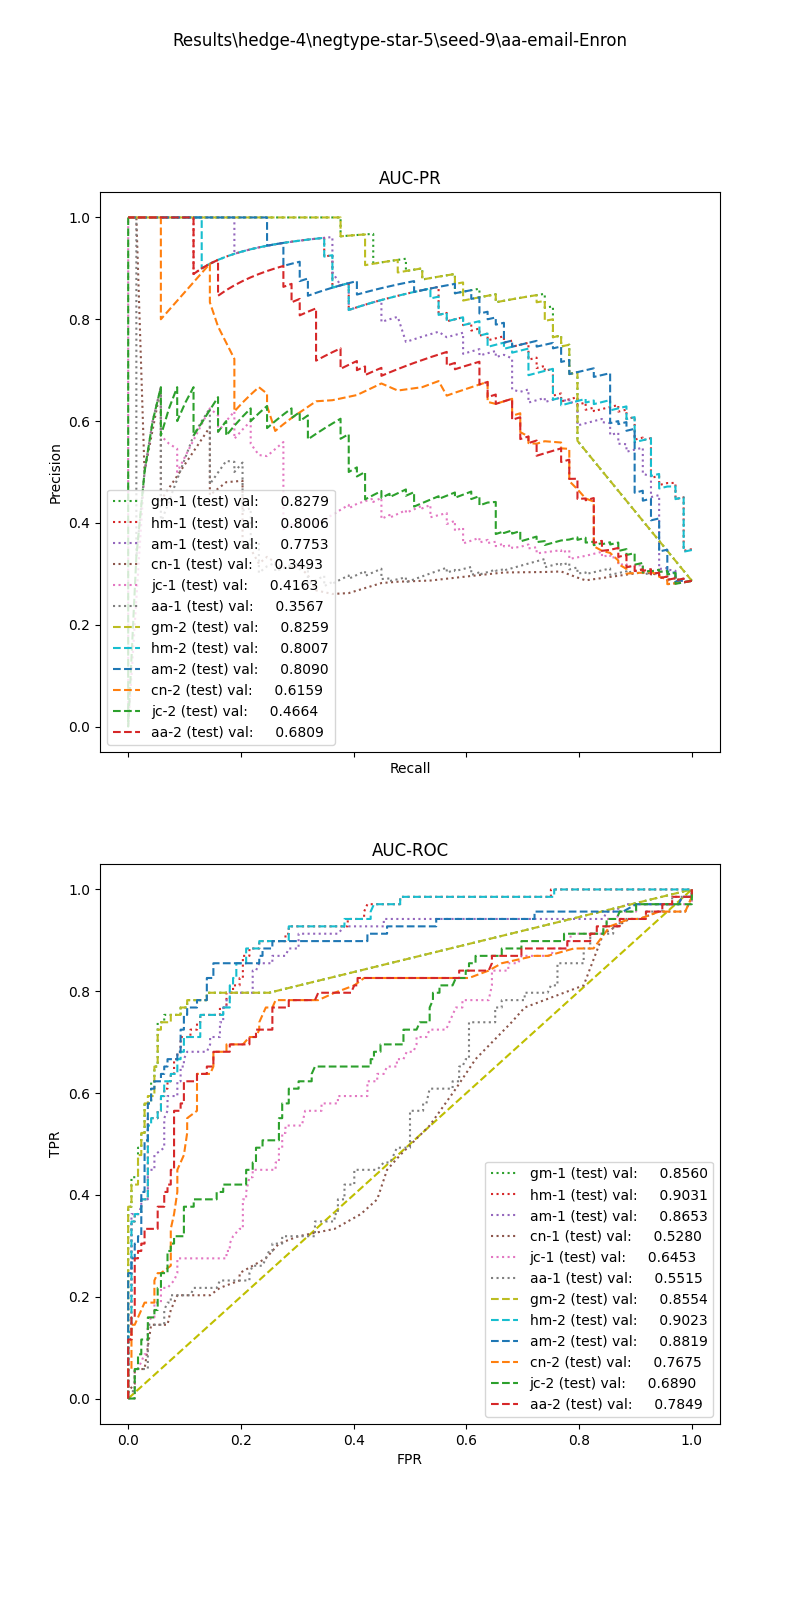

Data behind this chart, as committed beside it:
, input_dim1, pred_dim1, input_dim2, pred_dim2, input_dim3, pred_dim3, label
0, 8.97, 0.0, 0.9886, 1.0, , , 1.0
1, 8.97, 0.0, 0.9793, 1.0, , , 1.0
2, 2.627, 0.0, 1.578, 1.0, , , 1.0
3, 3.14, 0.0, 0.0, 0.0, , , 1.0
4, 1.642, 0.0, 0.0, 0.0, , , 1.0
5, 3.669, 0.0, 0.0, 0.0, , , 1.0
6, 4.896, 0.0, 0.294, 0.0, , , 1.0
7, 6.292, 0.0, 1.077, 1.0, , , 1.0
8, 5.064, 0.0, 1.576, 1.0, , , 1.0
9, 4.81, 0.0, 1.444, 1.0, , , 1.0
10, 7.038, 0.0, 0.0, 0.0, , , 1.0
11, 2.979, 0.0, 1.406, 1.0, , , 1.0
12, 4.896, 0.0, 1.194, 1.0, , , 1.0
13, 4.018, 0.0, 0.6485, 0.0, , , 1.0
14, 4.383, 0.0, 0.6753, 0.0, , , 1.0
15, 3.437, 0.0, 1.372, 1.0, , , 1.0
16, 4.353, 0.0, 1.188, 1.0, , , 1.0
17, 0.6213, 0.0, 0.0, 0.0, , , 1.0
18, 3.781, 0.0, 0.3069, 0.0, , , 1.0
19, 2.265, 0.0, 0.0, 0.0, , , 1.0
20, 4.353, 0.0, 1.556, 1.0, , , 1.0
21, 4.005, 0.0, 0.0, 0.0, , , 1.0
22, 3.625, 0.0, 1.325, 1.0, , , 1.0
23, 2.157, 0.0, 1.685, 1.0, , , 1.0
24, 0.0, 0.0, 0.0, 0.0, , , 1.0
25, 5.309, 0.0, 0.2309, 0.0, , , 1.0
26, 8.951, 0.0, 0.9875, 1.0, , , 1.0
27, 4.005, 0.0, 1.738, 1.0, , , 1.0
28, 8.837, 0.0, 1.12, 1.0, , , 1.0
29, 11.83, 1.0, 0.9665, 1.0, , , 1.0
30, 6.047, 0.0, 0.0, 0.0, , , 1.0
31, 0.5581, 0.0, 0.0, 0.0, , , 1.0
32, 4.554, 0.0, 1.174, 1.0, , , 1.0
33, 8.132, 0.0, 1.086, 1.0, , , 1.0
34, 1.879, 0.0, 1.562, 1.0, , , 1.0
35, 3.625, 0.0, 0.0, 0.0, , , 1.0
36, 3.601, 0.0, 0.6573, 0.0, , , 1.0
37, 8.97, 0.0, 0.9907, 1.0, , , 1.0
38, 8.97, 0.0, 0.9816, 1.0, , , 1.0
39, 4.611, 0.0, 1.458, 1.0, , , 1.0
40, 7.418, 0.0, 1.177, 1.0, , , 1.0
41, 3.625, 0.0, 1.337, 1.0, , , 1.0
42, 5.151, 0.0, 1.238, 1.0, , , 1.0
43, 2.581, 0.0, 0.0, 0.0, , , 1.0
44, 3.625, 0.0, 1.335, 1.0, , , 1.0
45, 5.064, 0.0, 1.664, 1.0, , , 1.0
46, 3.331, 0.0, 1.297, 1.0, , , 1.0
47, 6.326, 0.0, 1.142, 1.0, , , 1.0
48, 2.163, 0.0, 0.0, 0.0, , , 1.0
49, 2.581, 0.0, 1.461, 1.0, , , 1.0
50, 8.265, 0.0, 0.2484, 0.0, , , 1.0
51, 4.339, 0.0, 1.562, 1.0, , , 1.0
52, 5.302, 0.0, 0.2885, 0.0, , , 1.0
53, 4.81, 0.0, 0.2423, 0.0, , , 1.0
54, 4.565, 0.0, 1.31, 1.0, , , 1.0
55, 6.005, 0.0, 0.0, 0.0, , , 1.0
56, 8.273, 0.0, 1.216, 1.0, , , 1.0
57, 2.563, 0.0, 1.554, 1.0, , , 1.0
58, 1.026, 0.0, 0.0, 0.0, , , 1.0
59, 11.72, 1.0, 0.9715, 1.0, , , 1.0
... 181 more rows
